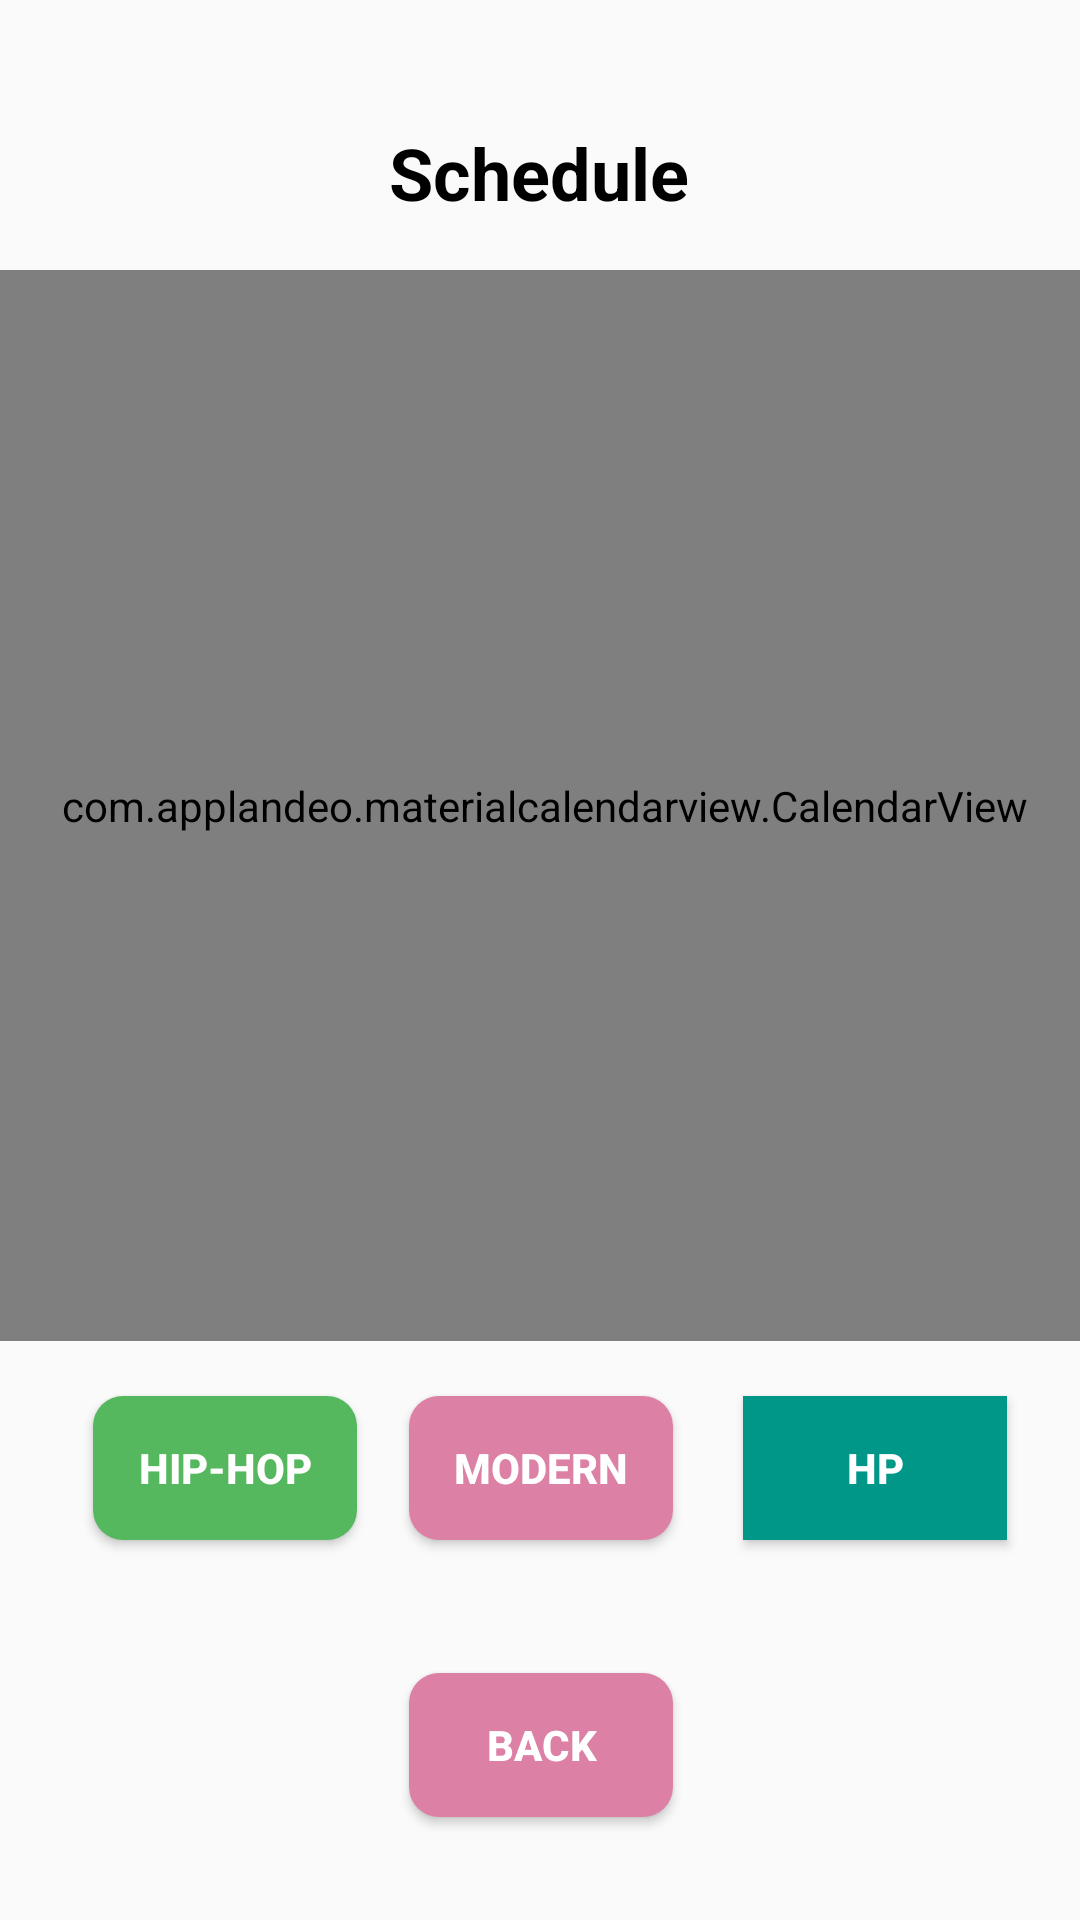

Write the Android layout XML for this screen, with the resource values it uses.
<!-- AndroidManifest.xml: application theme Theme.EMSD_App -->
<!-- res/layout/fragment_schedule.xml -->
<?xml version="1.0" encoding="utf-8"?>
<androidx.constraintlayout.widget.ConstraintLayout xmlns:android="http://schemas.android.com/apk/res/android"
    xmlns:app="http://schemas.android.com/apk/res-auto"
    xmlns:tools="http://schemas.android.com/tools"
    android:id="@+id/frameLayout4"
    android:layout_width="match_parent"
    android:layout_height="match_parent"
    tools:context=".Schedule">

    
    <com.applandeo.materialcalendarview.CalendarView
        android:id="@+id/calendarView"
        android:layout_width="390dp"
        android:layout_height="357dp"
        app:layout_constraintBottom_toBottomOf="parent"
        app:layout_constraintEnd_toEndOf="parent"
        app:layout_constraintHorizontal_bias="0.476"
        app:layout_constraintStart_toStartOf="parent"
        app:layout_constraintTop_toTopOf="parent"
        app:layout_constraintVertical_bias="0.318" />

    <Button
        android:id="@+id/HipHopButton"
        android:layout_width="wrap_content"
        android:layout_height="wrap_content"
        android:background="@drawable/round_image_button_hiphop"
        android:text="Hip-Hop"
        android:textAlignment="center"
        android:textColor="#FFFFFF"
        android:textSize="14sp"
        android:textStyle="bold"
        app:layout_constraintBottom_toBottomOf="parent"
        app:layout_constraintEnd_toEndOf="parent"
        app:layout_constraintHorizontal_bias="0.114"
        app:layout_constraintStart_toStartOf="parent"
        app:layout_constraintTop_toTopOf="parent"
        app:layout_constraintVertical_bias="0.786" />

    <Button
        android:id="@+id/ModernButton"
        android:layout_width="wrap_content"
        android:layout_height="wrap_content"
        android:background="@drawable/round_image_button_modern"
        android:text="Modern"
        android:textAlignment="center"
        android:textColor="#FFFFFF"
        android:textSize="14sp"
        android:textStyle="bold"
        app:layout_constraintBottom_toBottomOf="parent"
        app:layout_constraintEnd_toEndOf="parent"
        app:layout_constraintHorizontal_bias="0.501"
        app:layout_constraintStart_toStartOf="parent"
        app:layout_constraintTop_toTopOf="parent"
        app:layout_constraintVertical_bias="0.786" />

    <Button
        android:id="@+id/HPButton"
        android:layout_width="wrap_content"
        android:layout_height="wrap_content"
        android:background="#009688"
        android:text="HP"
        android:textAlignment="center"
        android:textColor="#FFFFFF"
        android:textSize="14sp"
        android:textStyle="bold"
        app:layout_constraintBottom_toBottomOf="parent"
        app:layout_constraintEnd_toEndOf="parent"
        app:layout_constraintHorizontal_bias="0.91"
        app:layout_constraintStart_toStartOf="parent"
        app:layout_constraintTop_toTopOf="parent"
        app:layout_constraintVertical_bias="0.786" />

    <Button
        android:id="@+id/BackButton"
        android:layout_width="wrap_content"
        android:layout_height="wrap_content"
        android:background="@drawable/round_image_button_modern"
        android:text="Back"
        android:textAlignment="center"
        android:textColor="#FFFFFF"
        android:textSize="14sp"
        android:textStyle="bold"
        app:layout_constraintBottom_toBottomOf="parent"
        app:layout_constraintEnd_toEndOf="parent"
        app:layout_constraintHorizontal_bias="0.501"
        app:layout_constraintStart_toStartOf="parent"
        app:layout_constraintTop_toTopOf="parent"
        app:layout_constraintVertical_bias="0.942" />

    <TextView
        android:id="@+id/textView5"
        android:layout_width="309dp"
        android:layout_height="49dp"
        android:text="Schedule"
        android:textAlignment="center"
        android:textColor="#000000"
        android:textSize="24sp"
        android:textStyle="bold"
        app:layout_constraintBottom_toBottomOf="parent"
        app:layout_constraintEnd_toEndOf="parent"
        app:layout_constraintHorizontal_bias="0.498"
        app:layout_constraintStart_toStartOf="parent"
        app:layout_constraintTop_toTopOf="parent"
        app:layout_constraintVertical_bias="0.07" />

</androidx.constraintlayout.widget.ConstraintLayout>
<!-- resources referenced by this layout -->
<resources>
  <!-- drawable round_image_button_hiphop (drawable) -->
  <?xml version="1.0" encoding="utf-8"?>
  <selector xmlns:android="http://schemas.android.com/apk/res/android">
  <item>
      <shape android:shape="rectangle">
      <solid android:color="#55b75e"/>
      <corners android:radius="10dp"/>
  </shape>
  </item>
  </selector>
  <!-- drawable round_image_button_modern (drawable) -->
  <?xml version="1.0" encoding="utf-8"?>
  <selector xmlns:android="http://schemas.android.com/apk/res/android">
      <item>
          <shape android:shape="rectangle">
              <solid android:color="#dc80a5"/>
              <corners android:radius="10dp"/>
          </shape>
      </item>
  </selector>
  <style name="Theme.EMSD_App" parent="Theme.AppCompat.Light.NoActionBar">
          
          <item name="colorPrimary">@color/purple_500</item>
          <item name="colorPrimaryVariant">#8f2e41</item>
          <item name="colorOnPrimary">@color/white</item>
          
          <item name="colorSecondary">@color/teal_200</item>
          <item name="colorSecondaryVariant">@color/teal_700</item>
          <item name="colorOnSecondary">@color/black</item>
          
          <item name="android:statusBarColor" tools:targetApi="l">?attr/colorPrimaryVariant</item>
          
      </style>
  <color name="purple_500">#FF6200EE</color>
  <color name="white">#FFFFFFFF</color>
  <color name="teal_200">#FF03DAC5</color>
  <color name="teal_700">#FF018786</color>
  <color name="black">#FF000000</color>
</resources>
